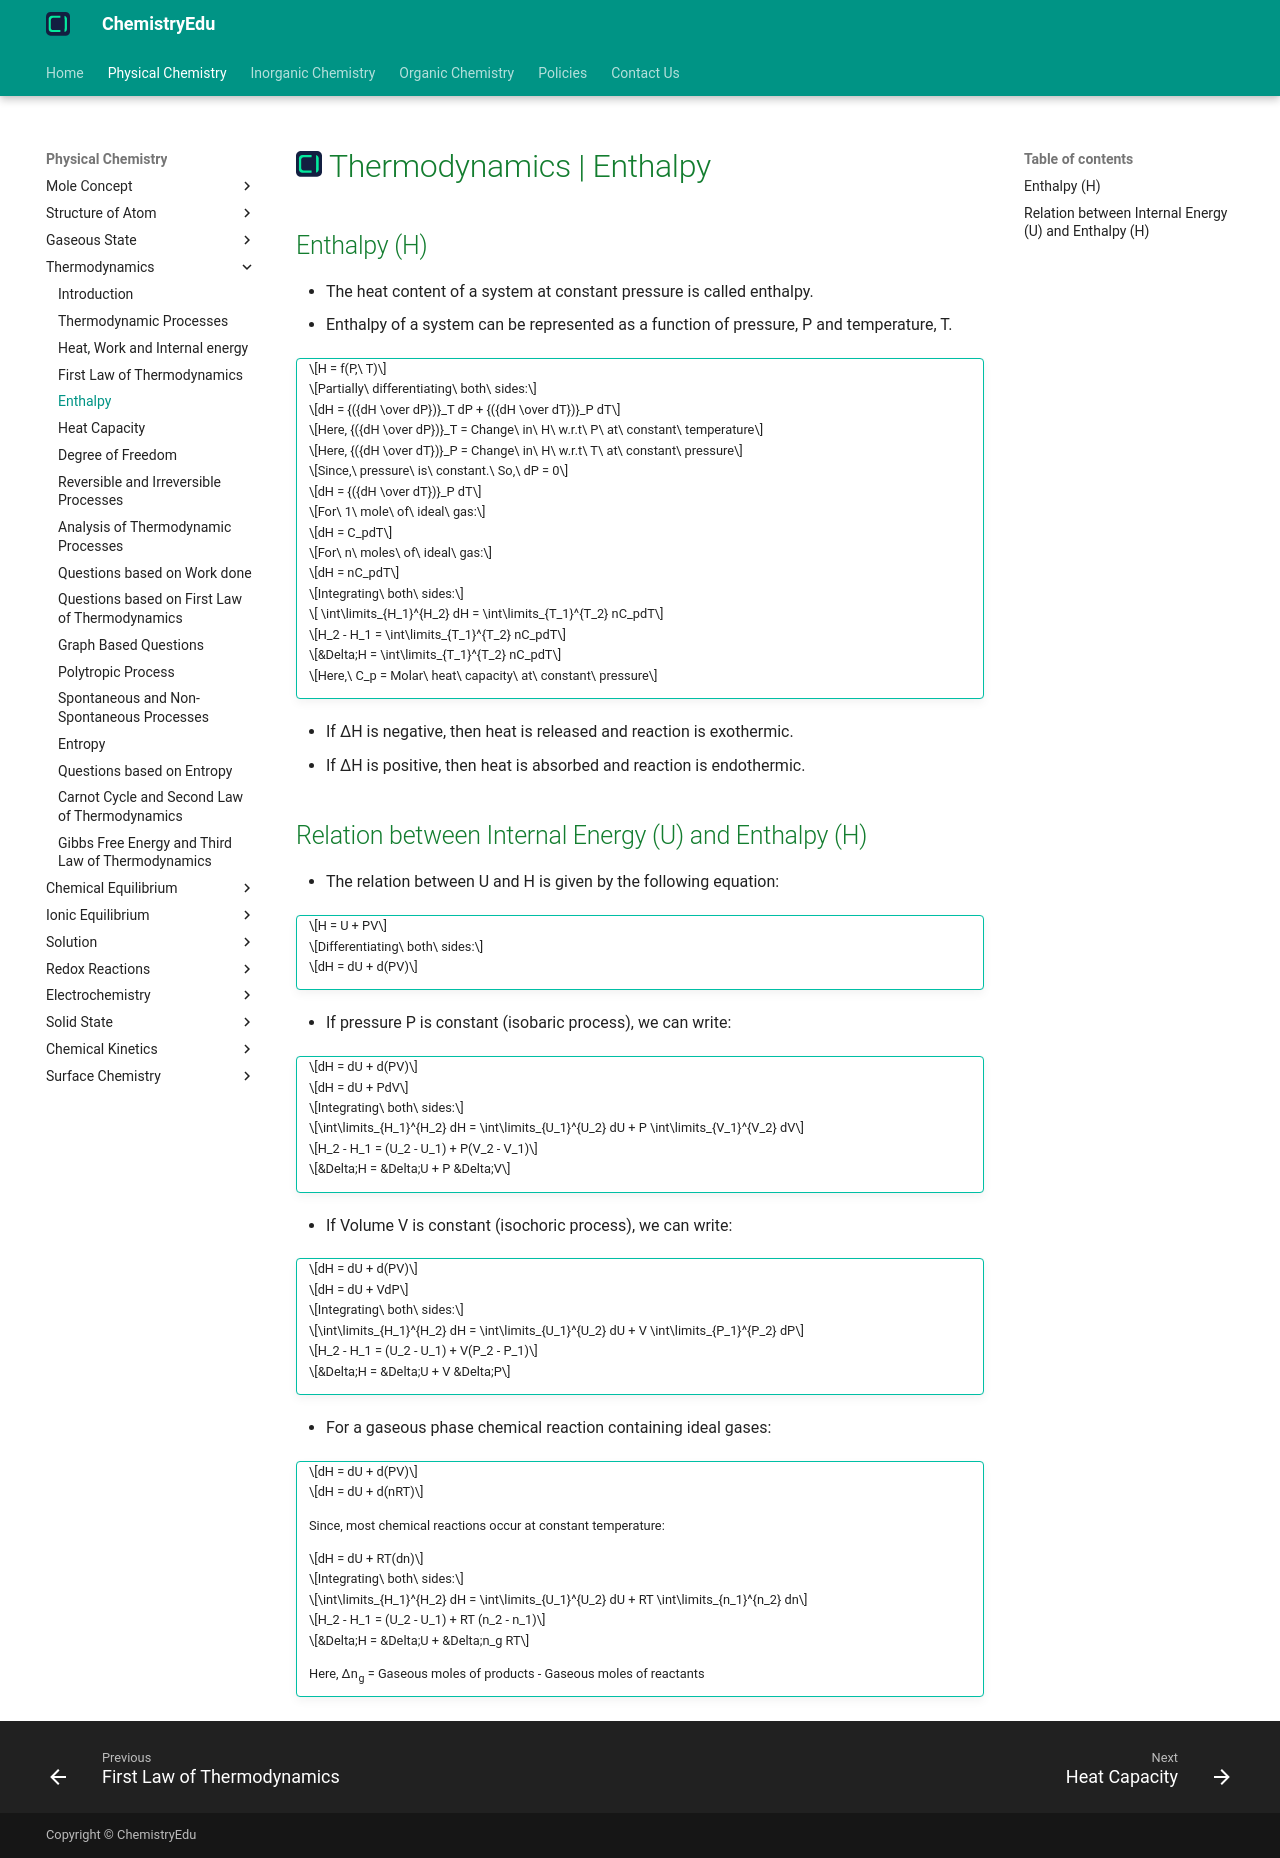

repository: KingChampion36/chemistryedu · page: physical-chemistry/thermodynamics/enthalpy/index.html · generator: mkdocs

---
title: Thermodynamics | Enthalpy
description: Enthalpy is the heat content of a system at constant pressure.
---

# [![ChemistryEdu Logo](../../images/favicon.svg){ align=left, width=3.8% }](../../index.md)  Thermodynamics | Enthalpy

## Enthalpy (H)

* The heat content of a system at constant pressure is called enthalpy.
* Enthalpy of a system can be represented as a function of pressure, P and temperature, T.

!!! tip ""

    $$H = f(P,\ T)$$

    $$Partially\ differentiating\ both\ sides:$$

    $$dH = {({dH \over dP})}_T dP + {({dH \over dT})}_P dT$$

    $$Here, {({dH \over dP})}_T = Change\ in\ H\ w.r.t\ P\ at\ constant\ temperature$$

    $$Here, {({dH \over dT})}_P = Change\ in\ H\ w.r.t\ T\ at\ constant\ pressure$$

    $$Since,\ pressure\ is\ constant.\ So,\ dP = 0$$

    $$dH = {({dH \over dT})}_P dT$$

    $$For\ 1\ mole\ of\ ideal\ gas:$$

    $$dH = C_pdT$$

    $$For\ n\ moles\ of\ ideal\ gas:$$

    $$dH = nC_pdT$$

    $$Integrating\ both\ sides:$$

    $$ \int\limits_{H_1}^{H_2} dH = \int\limits_{T_1}^{T_2} nC_pdT$$

    $$H_2 - H_1 = \int\limits_{T_1}^{T_2} nC_pdT$$

    $$&Delta;H = \int\limits_{T_1}^{T_2} nC_pdT$$

    $$Here,\ C_p = Molar\ heat\ capacity\ at\ constant\ pressure$$

* If &Delta;H is negative, then heat is released and reaction is exothermic.
* If &Delta;H is positive, then heat is absorbed and reaction is endothermic.

## Relation between Internal Energy (U) and Enthalpy (H)

* The relation between U and H is given by the following equation:

!!! tip ""

    $$H = U + PV$$

    $$Differentiating\ both\ sides:$$

    $$dH = dU + d(PV)$$

* If pressure P is constant (isobaric process), we can write:

!!! tip ""

    $$dH = dU + d(PV)$$

    $$dH = dU + PdV$$

    $$Integrating\ both\ sides:$$

    $$\int\limits_{H_1}^{H_2} dH = \int\limits_{U_1}^{U_2} dU + P \int\limits_{V_1}^{V_2} dV$$

    $$H_2 - H_1 = (U_2 - U_1) + P(V_2 - V_1)$$

    $$&Delta;H = &Delta;U + P &Delta;V$$


* If Volume V is constant (isochoric process), we can write:

!!! tip ""

    $$dH = dU + d(PV)$$

    $$dH = dU + VdP$$

    $$Integrating\ both\ sides:$$

    $$\int\limits_{H_1}^{H_2} dH = \int\limits_{U_1}^{U_2} dU + V \int\limits_{P_1}^{P_2} dP$$

    $$H_2 - H_1 = (U_2 - U_1) + V(P_2 - P_1)$$

    $$&Delta;H = &Delta;U + V &Delta;P$$

* For a gaseous phase chemical reaction containing ideal gases:

!!! tip ""

    $$dH = dU + d(PV)$$

    $$dH = dU + d(nRT)$$

    Since, most chemical reactions occur at constant temperature:

    $$dH = dU + RT(dn)$$

    $$Integrating\ both\ sides:$$

    $$\int\limits_{H_1}^{H_2} dH = \int\limits_{U_1}^{U_2} dU + RT \int\limits_{n_1}^{n_2} dn$$

    $$H_2 - H_1 = (U_2 - U_1) + RT (n_2 - n_1)$$

    $$&Delta;H = &Delta;U + &Delta;n_g RT$$

    Here, &Delta;n<sub>g</sub> = Gaseous moles of products - Gaseous moles of reactants
